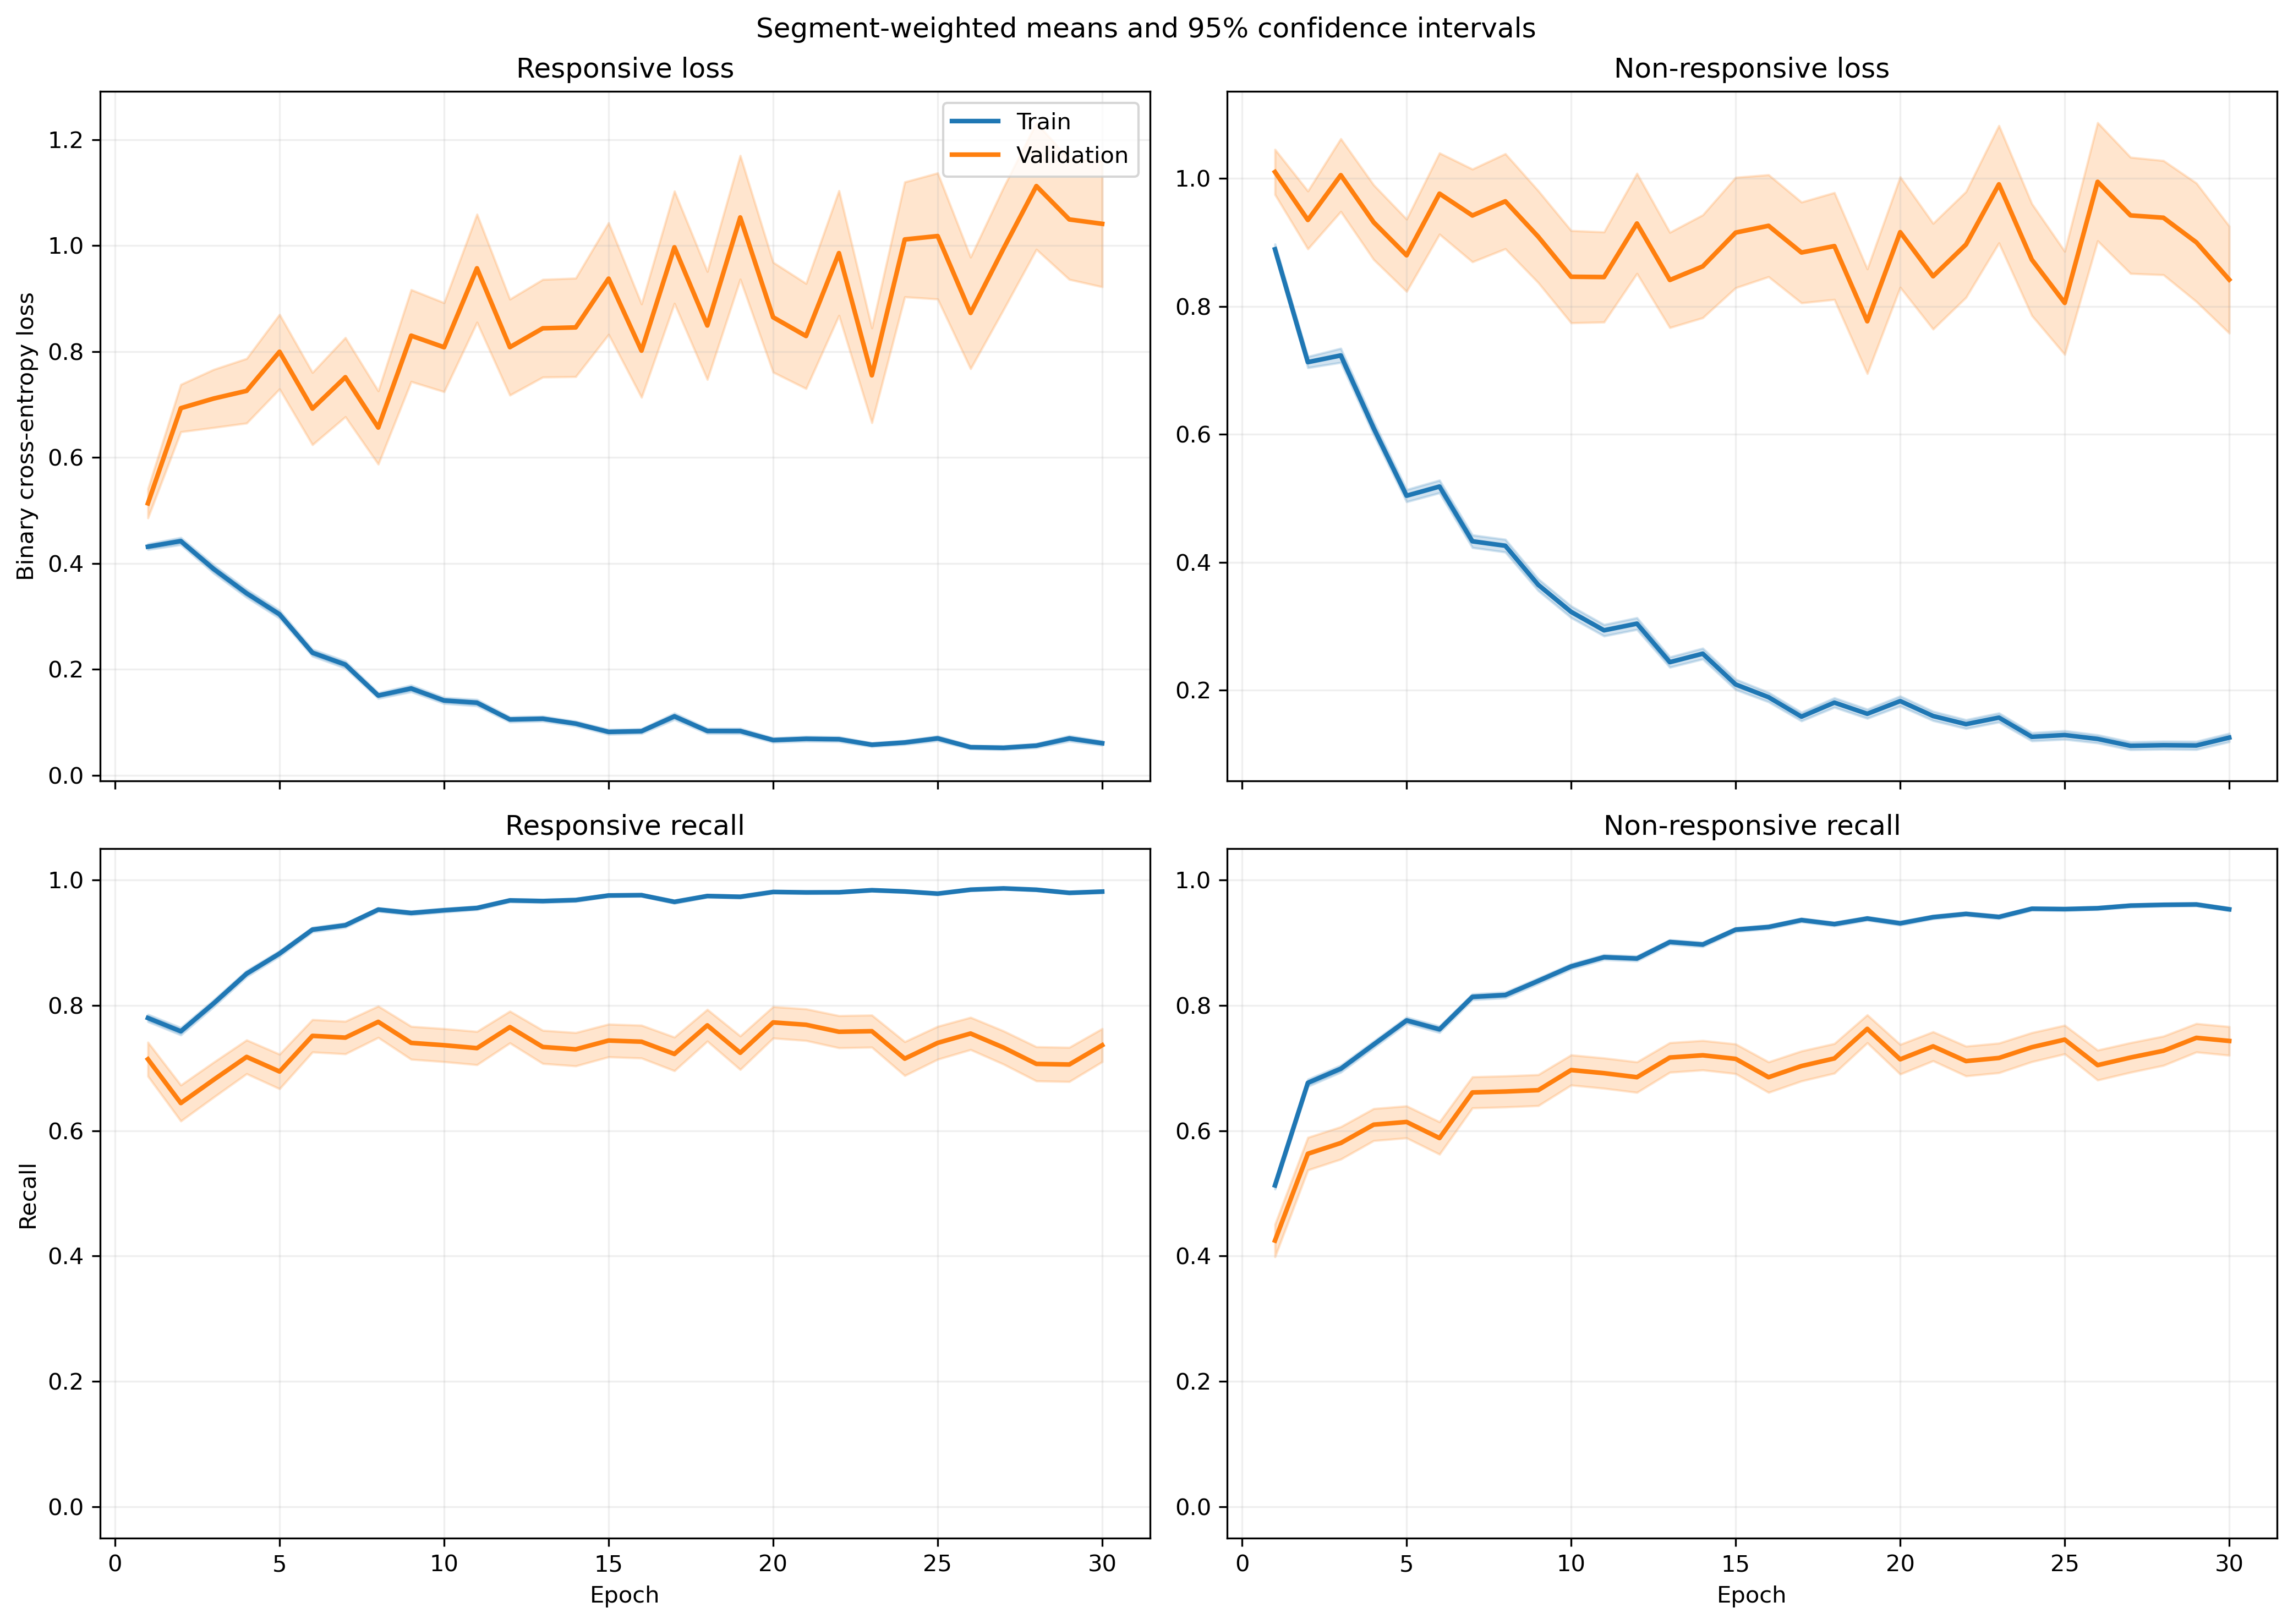

The table this chart was drawn from, first rows:
fold, epoch, split, r_loss, r_loss_count, r_loss_sum, r_loss_sum_sq, r_recall, r_recall_count, r_recall_sum, r_recall_sum_sq, nr_loss, nr_loss_count, nr_loss_sum, nr_loss_sum_sq, nr_recall, nr_recall_count, nr_recall_sum, nr_recall_sum_sq
1, 1, train, 0.4135, 1063, 439.6, 347.2, 0.7996, 1063, 850.0, 850.0, 0.9042, 1401, 1267, 1769, 0.4932, 1401, 691.0, 691.0
1, 1, validation, 0.1149, 10, 1.149, 0.1754, 1.0, 10, 10.0, 10.0, , 0, 0.0, 0.0, , 0, 0.0, 0.0
1, 2, train, 0.4718, 1063, 501.5, 453.5, 0.7385, 1063, 785.0, 785.0, 0.6679, 1401, 935.8, 1176, 0.6924, 1401, 970.0, 970.0
1, 2, validation, 0.1533, 10, 1.533, 0.3803, 1.0, 10, 10.0, 10.0, , 0, 0.0, 0.0, , 0, 0.0, 0.0
1, 3, train, 0.3544, 1063, 376.8, 367.8, 0.8288, 1063, 881.0, 881.0, 0.7488, 1401, 1049, 1725, 0.6567, 1401, 920.0, 920.0
1, 3, validation, 0.109, 10, 1.09, 0.2256, 1.0, 10, 10.0, 10.0, , 0, 0.0, 0.0, , 0, 0.0, 0.0
1, 4, train, 0.3031, 1063, 322.2, 311.9, 0.8655, 1063, 920.0, 920.0, 0.609, 1401, 853.2, 1371, 0.7288, 1401, 1021, 1021
1, 4, validation, 0.07155, 10, 0.7155, 0.08744, 1.0, 10, 10.0, 10.0, , 0, 0.0, 0.0, , 0, 0.0, 0.0
1, 5, train, 0.3319, 1063, 352.8, 395.4, 0.8627, 1063, 917.0, 917.0, 0.4572, 1401, 640.6, 990.2, 0.793, 1401, 1111, 1111
1, 5, validation, 0.07618, 10, 0.7618, 0.1155, 1.0, 10, 10.0, 10.0, , 0, 0.0, 0.0, , 0, 0.0, 0.0
1, 6, train, 0.2367, 1063, 251.6, 363.1, 0.9257, 1063, 984.0, 984.0, 0.4184, 1401, 586.1, 1050, 0.8087, 1401, 1133, 1133
1, 6, validation, 0.08844, 10, 0.8844, 0.1294, 1.0, 10, 10.0, 10.0, , 0, 0.0, 0.0, , 0, 0.0, 0.0
1, 7, train, 0.1824, 1063, 193.9, 308.3, 0.9436, 1063, 1003, 1003, 0.357, 1401, 500.2, 1035, 0.8394, 1401, 1176, 1176
1, 7, validation, 0.07328, 10, 0.7328, 0.09771, 1.0, 10, 10.0, 10.0, , 0, 0.0, 0.0, , 0, 0.0, 0.0
1, 8, train, 0.1566, 1063, 166.5, 270.1, 0.9548, 1063, 1015, 1015, 0.4014, 1401, 562.3, 1059, 0.8009, 1401, 1122, 1122
1, 8, validation, 0.1538, 10, 1.538, 0.5852, 1.0, 10, 10.0, 10.0, , 0, 0.0, 0.0, , 0, 0.0, 0.0
1, 9, train, 0.1979, 1063, 210.3, 329.3, 0.9276, 1063, 986.0, 986.0, 0.2178, 1401, 305.2, 548.5, 0.9001, 1401, 1261, 1261
1, 9, validation, 0.1263, 10, 1.263, 0.2306, 1.0, 10, 10.0, 10.0, , 0, 0.0, 0.0, , 0, 0.0, 0.0
1, 10, train, 0.1333, 1063, 141.7, 170.9, 0.9539, 1063, 1014, 1014, 0.2452, 1401, 343.5, 591.3, 0.8872, 1401, 1243, 1243
1, 10, validation, 0.1303, 10, 1.303, 0.8614, 0.9, 10, 9.0, 9.0, , 0, 0.0, 0.0, , 0, 0.0, 0.0
1, 11, train, 0.1434, 1063, 152.5, 229.3, 0.9492, 1063, 1009, 1009, 0.1805, 1401, 252.9, 489, 0.9229, 1401, 1293, 1293
1, 11, validation, 0.09763, 10, 0.9763, 0.63, 0.9, 10, 9.0, 9.0, , 0, 0.0, 0.0, , 0, 0.0, 0.0
1, 12, train, 0.09303, 1063, 98.9, 86.8, 0.9755, 1063, 1037, 1037, 0.2597, 1401, 363.9, 707.8, 0.8872, 1401, 1243, 1243
1, 12, validation, 0.03518, 10, 0.3518, 0.01697, 1.0, 10, 10.0, 10.0, , 0, 0.0, 0.0, , 0, 0.0, 0.0
1, 13, train, 0.1247, 1063, 132.6, 123.1, 0.9671, 1063, 1028, 1028, 0.2062, 1401, 288.9, 496.7, 0.9179, 1401, 1286, 1286
1, 13, validation, 0.04385, 10, 0.4385, 0.0417, 1.0, 10, 10.0, 10.0, , 0, 0.0, 0.0, , 0, 0.0, 0.0
1, 14, train, 0.09191, 1063, 97.7, 113.5, 0.9671, 1063, 1028, 1028, 0.1616, 1401, 226.3, 444.4, 0.935, 1401, 1310, 1310
1, 14, validation, 0.101, 10, 1.01, 0.6487, 0.9, 10, 9.0, 9.0, , 0, 0.0, 0.0, , 0, 0.0, 0.0
1, 15, train, 0.05961, 1063, 63.37, 80.57, 0.9831, 1063, 1045, 1045, 0.2297, 1401, 321.9, 839.4, 0.9172, 1401, 1285, 1285
1, 15, validation, 0.03046, 10, 0.3046, 0.0162, 1.0, 10, 10.0, 10.0, , 0, 0.0, 0.0, , 0, 0.0, 0.0
1, 16, train, 0.2016, 1063, 214.3, 493.6, 0.9313, 1063, 990.0, 990.0, 0.1167, 1401, 163.5, 335.8, 0.9557, 1401, 1339, 1339
1, 16, validation, 0.06279, 10, 0.6279, 0.2343, 1.0, 10, 10.0, 10.0, , 0, 0.0, 0.0, , 0, 0.0, 0.0
1, 17, train, 0.04088, 1063, 43.45, 54.31, 0.9897, 1063, 1052, 1052, 0.1458, 1401, 204.3, 405.3, 0.9386, 1401, 1315, 1315
1, 17, validation, 0.007312, 10, 0.07312, 0.0008105, 1.0, 10, 10.0, 10.0, , 0, 0.0, 0.0, , 0, 0.0, 0.0
1, 18, train, 0.06003, 1063, 63.81, 151.4, 0.9774, 1063, 1039, 1039, 0.1365, 1401, 191.2, 585.7, 0.955, 1401, 1338, 1338
1, 18, validation, 0.00731, 10, 0.0731, 0.002469, 1.0, 10, 10.0, 10.0, , 0, 0.0, 0.0, , 0, 0.0, 0.0
1, 19, train, 0.1107, 1063, 117.6, 208.4, 0.9586, 1063, 1019, 1019, 0.2008, 1401, 281.3, 620.3, 0.9272, 1401, 1299, 1299
1, 19, validation, 0.008729, 10, 0.08729, 0.001346, 1.0, 10, 10.0, 10.0, , 0, 0.0, 0.0, , 0, 0.0, 0.0
1, 20, train, 0.0336, 1063, 35.71, 22.86, 0.9944, 1063, 1057, 1057, 0.1238, 1401, 173.5, 388.3, 0.9515, 1401, 1333, 1333
1, 20, validation, 0.02106, 10, 0.2106, 0.007741, 1.0, 10, 10.0, 10.0, , 0, 0.0, 0.0, , 0, 0.0, 0.0
1, 21, train, 0.03697, 1063, 39.3, 39.25, 0.9887, 1063, 1051, 1051, 0.1137, 1401, 159.3, 507.8, 0.9672, 1401, 1355, 1355
1, 21, validation, 0.05872, 10, 0.5872, 0.1558, 1.0, 10, 10.0, 10.0, , 0, 0.0, 0.0, , 0, 0.0, 0.0
1, 22, train, 0.109, 1063, 115.9, 343.2, 0.9633, 1063, 1024, 1024, 0.1048, 1401, 146.8, 346.2, 0.9593, 1401, 1344, 1344
1, 22, validation, 0.1002, 10, 1.002, 0.943, 0.9, 10, 9.0, 9.0, , 0, 0.0, 0.0, , 0, 0.0, 0.0
1, 23, train, 0.05506, 1063, 58.53, 75.08, 0.9784, 1063, 1040, 1040, 0.151, 1401, 211.6, 562.7, 0.9436, 1401, 1322, 1322
1, 23, validation, 0.008979, 10, 0.08979, 0.003254, 1.0, 10, 10.0, 10.0, , 0, 0.0, 0.0, , 0, 0.0, 0.0
1, 24, train, 0.04026, 1063, 42.79, 42.82, 0.9887, 1063, 1051, 1051, 0.07438, 1401, 104.2, 253.4, 0.975, 1401, 1366, 1366
1, 24, validation, 0.01048, 10, 0.1048, 0.003683, 1.0, 10, 10.0, 10.0, , 0, 0.0, 0.0, , 0, 0.0, 0.0
1, 25, train, 0.06006, 1063, 63.84, 52.88, 0.9812, 1063, 1043, 1043, 0.119, 1401, 166.8, 320.9, 0.9543, 1401, 1337, 1337
1, 25, validation, 0.01291, 10, 0.1291, 0.005097, 1.0, 10, 10.0, 10.0, , 0, 0.0, 0.0, , 0, 0.0, 0.0
1, 26, train, 0.04975, 1063, 52.89, 65.57, 0.9878, 1063, 1050, 1050, 0.09866, 1401, 138.2, 296.9, 0.965, 1401, 1352, 1352
1, 26, validation, 0.004475, 10, 0.04475, 0.0004435, 1.0, 10, 10.0, 10.0, , 0, 0.0, 0.0, , 0, 0.0, 0.0
1, 27, train, 0.0823, 1063, 87.48, 218, 0.9765, 1063, 1038, 1038, 0.076, 1401, 106.5, 252.5, 0.9736, 1401, 1364, 1364
1, 27, validation, 0.002452, 10, 0.02452, 0.0001121, 1.0, 10, 10.0, 10.0, , 0, 0.0, 0.0, , 0, 0.0, 0.0
1, 28, train, 0.07368, 1063, 78.32, 274.9, 0.9831, 1063, 1045, 1045, 0.0922, 1401, 129.2, 385, 0.9693, 1401, 1358, 1358
1, 28, validation, 0.00264, 10, 0.0264, 0.0001218, 1.0, 10, 10.0, 10.0, , 0, 0.0, 0.0, , 0, 0.0, 0.0
1, 29, train, 0.01997, 1063, 21.23, 16.07, 0.9944, 1063, 1057, 1057, 0.1717, 1401, 240.6, 605.6, 0.9393, 1401, 1316, 1316
1, 29, validation, 0.005359, 10, 0.05359, 0.0008238, 1.0, 10, 10.0, 10.0, , 0, 0.0, 0.0, , 0, 0.0, 0.0
1, 30, train, 0.01932, 1063, 20.54, 41.41, 0.9944, 1063, 1057, 1057, 0.1308, 1401, 183.3, 490.7, 0.9486, 1401, 1329, 1329
1, 30, validation, 0.001104, 10, 0.01104, 2.4976617169159e-05, 1.0, 10, 10.0, 10.0, , 0, 0.0, 0.0, , 0, 0.0, 0.0
... 1,140 more rows
